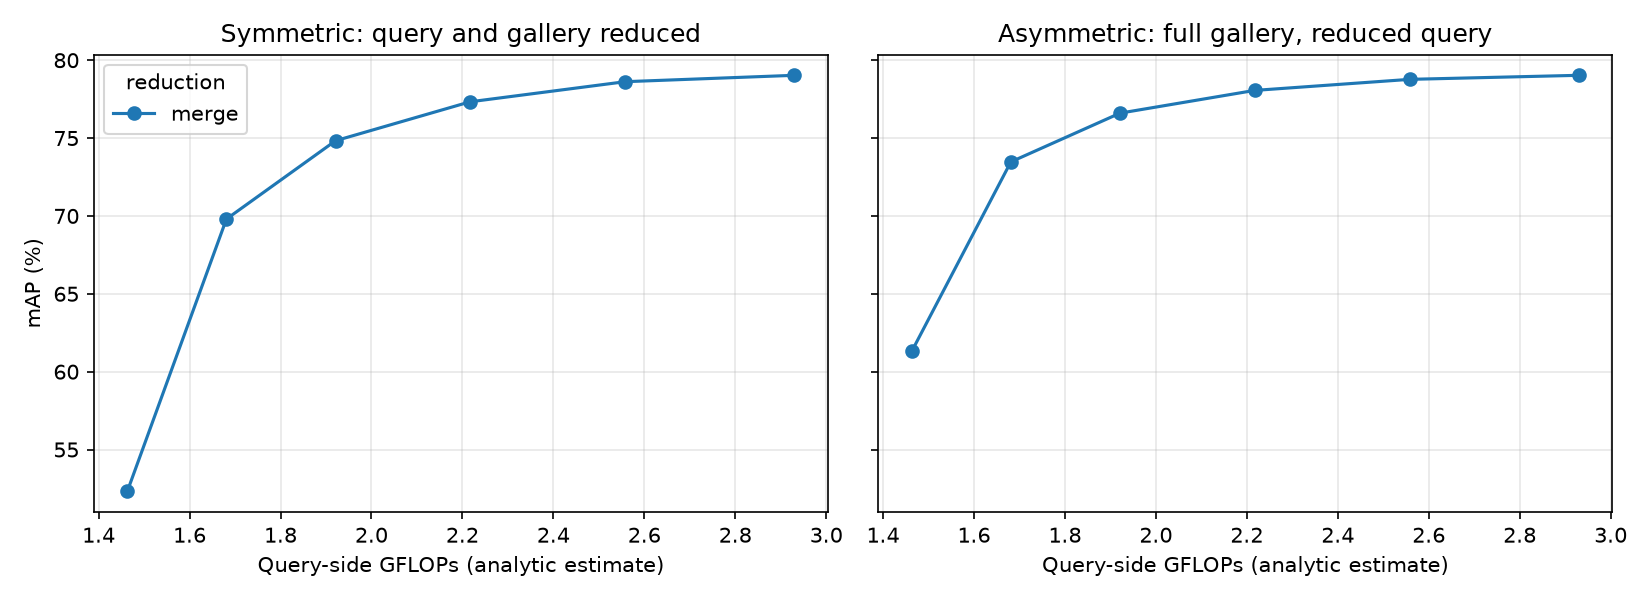

The table this chart was drawn from, first rows:
mode, keep, final_tokens, gflops, img_s, sym_mAP, sym_R1, asym_mAP, asym_R1, q_cos
none, 1.0, 129, 2.93, 9036, 79.03, 91.78, 79.03, 91.78, 1.0
merge, 0.9, 96, 2.558, 9771, 78.62, 91.42, 78.77, 91.75, 0.9947
merge, 0.8, 68, 2.217, 11315, 77.33, 91.06, 78.06, 91.27, 0.9777
merge, 0.7, 46, 1.921, 13079, 74.83, 89.64, 76.6, 90.65, 0.9462
merge, 0.6, 30, 1.681, 14633, 69.8, 86.88, 73.47, 87.95, 0.8904
merge, 0.5, 17, 1.463, 16273, 52.31, 76.48, 61.3, 77.82, 0.7217
